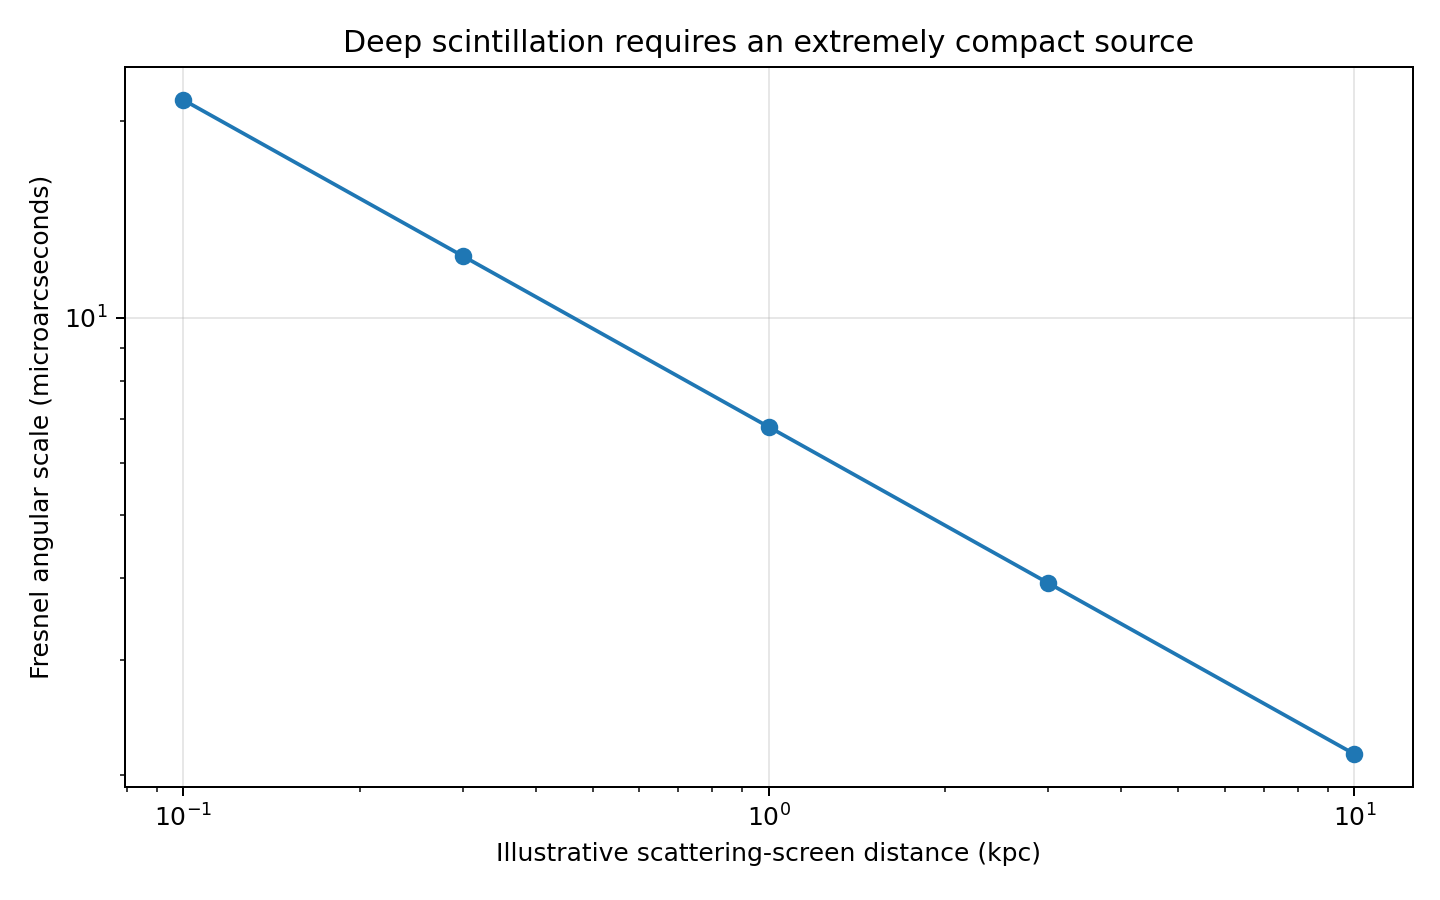

Values plotted in this chart, from the file beside it:
screen_distance_kpc, fresnel_angle_microarcsec
0.1, 21.52
0.3, 12.42
1.0, 6.805
3.0, 3.929
10.0, 2.152
